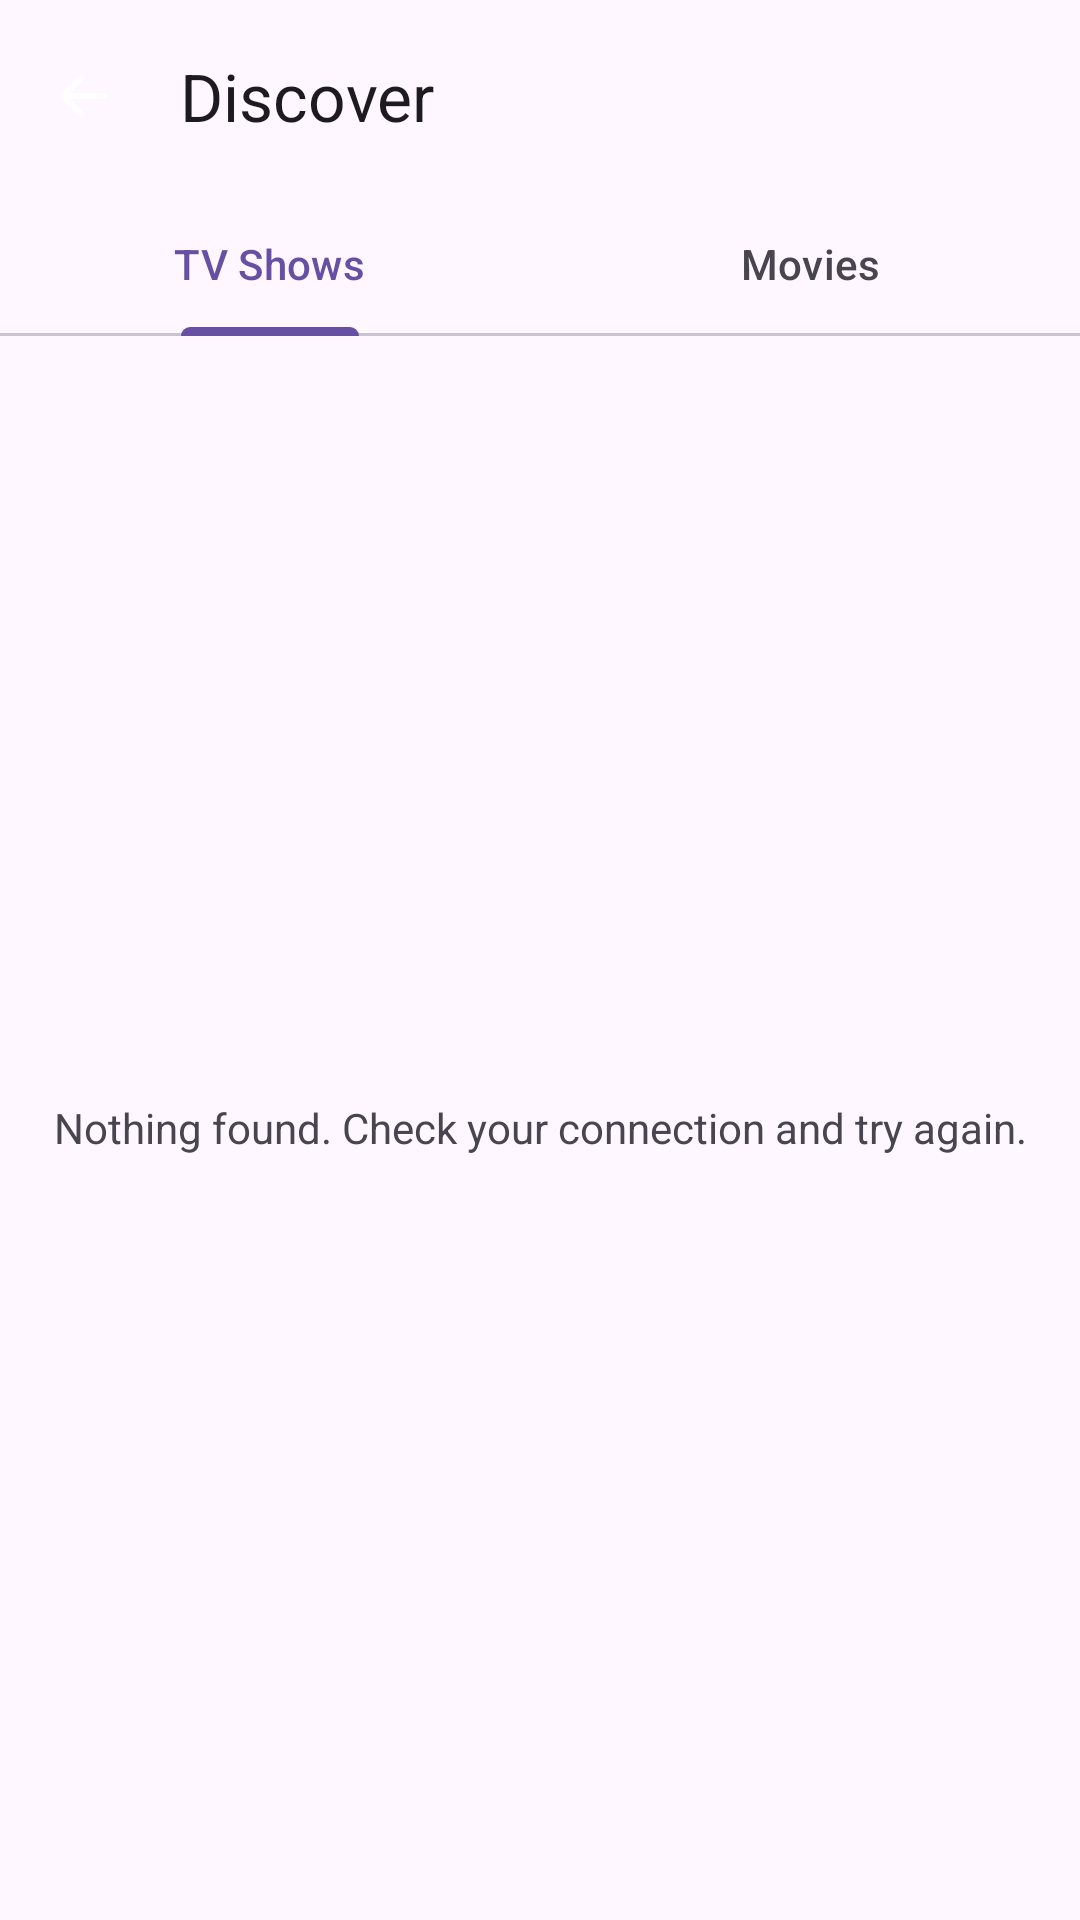

Produce the Android XML layout that renders to this screen, including the resource entries it uses.
<!-- AndroidManifest.xml: application theme Theme.TVMovieTracker -->
<!-- res/layout/discover.xml -->
<?xml version="1.0" encoding="utf-8"?>
<LinearLayout xmlns:android="http://schemas.android.com/apk/res/android"
	xmlns:app="http://schemas.android.com/apk/res-auto"
	android:orientation="vertical" android:layout_width="fill_parent" android:layout_height="fill_parent">
	<com.google.android.material.appbar.AppBarLayout android:layout_width="match_parent" android:layout_height="wrap_content">
		<com.google.android.material.appbar.MaterialToolbar android:id="@+id/toolbar" android:layout_width="match_parent" android:layout_height="?attr/actionBarSize" app:title="@string/discover" app:navigationIcon="@drawable/ic_arrow_back"/>
		<com.google.android.material.tabs.TabLayout android:id="@+id/discover_tabs" android:layout_width="match_parent" android:layout_height="wrap_content" app:tabMode="fixed" app:tabGravity="fill">
			<com.google.android.material.tabs.TabItem android:layout_width="wrap_content" android:layout_height="wrap_content" android:text="@string/media_tv_shows"/>
			<com.google.android.material.tabs.TabItem android:layout_width="wrap_content" android:layout_height="wrap_content" android:text="@string/media_movies"/>
		</com.google.android.material.tabs.TabLayout>
	</com.google.android.material.appbar.AppBarLayout>
	<com.google.android.material.progressindicator.LinearProgressIndicator android:id="@+id/discover_progress" android:layout_width="match_parent" android:layout_height="wrap_content" android:visibility="gone"/>
	<FrameLayout android:layout_width="match_parent" android:layout_height="0dp" android:layout_weight="1">
		<ListView android:layout_width="fill_parent" android:layout_height="fill_parent" android:id="@+id/android:list"/>
		<TextView android:id="@+id/android:empty" android:layout_width="fill_parent" android:layout_height="fill_parent" android:gravity="center" android:padding="16dp" android:text="@string/discover_empty"/>
	</FrameLayout>
</LinearLayout>
<!-- resources referenced by this layout -->
<resources>
  <!-- drawable ic_arrow_back (drawable) -->
  <?xml version="1.0" encoding="utf-8"?>
  <vector xmlns:android="http://schemas.android.com/apk/res/android"
  	android:width="24dp" android:height="24dp"
  	android:viewportWidth="24" android:viewportHeight="24">
  	<path
  		android:strokeWidth="1.8" android:strokeColor="#FFFFFF"
  		android:strokeLineCap="round" android:strokeLineJoin="round"
  		android:fillColor="#00000000"
  		android:pathData="M19,12H5M11,18l-6,-6 6,-6" />
  </vector>
  <string name="discover">Discover</string>
  <string name="discover_empty">Nothing found. Check your connection and try again.</string>
  <string name="media_movies">Movies</string>
  <string name="media_tv_shows">TV Shows</string>
  <style name="Theme.TVMovieTracker" parent="Theme.Material3.DayNight.NoActionBar">
          <item name="android:statusBarColor">@android:color/transparent</item>
          <item name="colorPrimary">@color/m3_primary</item>
          <item name="colorOnPrimary">@color/m3_on_primary</item>
          <item name="colorPrimaryContainer">@color/m3_primary_container</item>
          <item name="colorOnPrimaryContainer">@color/m3_on_primary_container</item>
      </style>
  <color name="m3_primary">#6750A4</color>
  <color name="m3_on_primary">#FFFFFF</color>
  <color name="m3_primary_container">#EADDFF</color>
  <color name="m3_on_primary_container">#21005D</color>
</resources>
